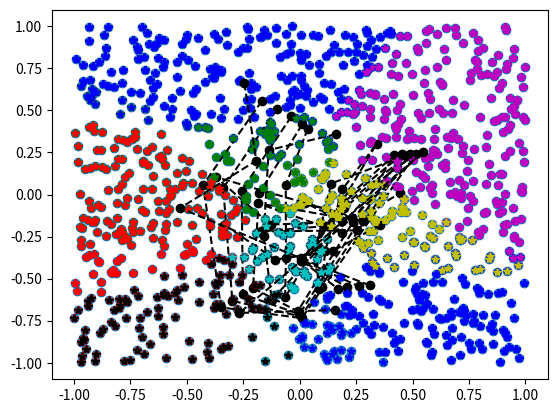

This chart was generated by the following Python code:
import numpy as np
import matplotlib.pyplot as plt

Dim = 2  #입력 차원
N = 1000 #학습데이터수
X = 2*np.random.rand(N,Dim)-1 #입력데이터 생성
INP = X.shape[1] #INP = 2, 입력데이터
R = 2 #입력 뉴런수
C = 4 #입력 뉴런수
OUT = R*C #출력 뉴런수
w = np.random.rand(INP,OUT)*0.6-0.3
eta = 0.5 #학습률
sig = 1 #이웃소속도
mStep = 10 #반복횟수
cmode = ['*b', '*g', '*r', '*c', '*m', '*y', '*k', '*b']

plt.scatter(X[:,0],X[:,1])
plt.plot(w[0, :], w[1, :], 'ko--')
plt.show()

def som_alpha(i, j, sig, NumC):
    x1 = np.zeros((1, 2))
    x2 = np.zeros((1, 2))

    x1[0, 0] = np.floor(i / NumC)
    x1[0, 1] = np.mod(i, NumC)
    x2[0, 0] = np.floor(j / NumC)
    x2[0, 1] = np.mod(j, NumC)

    r = np.dot((x1 - x2), (x1 - x2).T)
    return np.exp(-r / (2 * pow(sig, 2))) * (1 / (np.sqrt(2 * np.pi) * sig))

for j in range(2,mStep,1): #반복학습시작
    wini_array = []
    wini_count = {}
    for i in range(0,N,1) : #각 데이터에 대한 학습 시작
        x = X[i,:] # 입력 데이터 선택
        dist = np.zeros((1,OUT))

        for k in range(0,OUT,1) : # 출력 뉴런 가중치와의 거리계산
            dist[0,k] = np.dot((x-np.array([w[:,k]])),(x-np.array(w[:,k])).T) # np.array([w[:,k]])는 w[:,k]의 값으로 이루어진 배열

        wini = np.argmin(dist) # 승자뉴런 선정, argmin : 제일 작은 값에 인덱스 반환
        alpha = np.zeros((1,OUT))
        dw = np.zeros((INP,OUT))

        for k in range(0,OUT,1) :
            alpha[0,k] = som_alpha(wini,k,sig,C) #소속도 계산
            dw[:,k] = (x-np.array([w[:,k]]))*alpha[0,k] #가중치 수정항 계산

        w = w+eta*dw # 가중치 수정
        sum_dw = np.zeros((1,N))
        sum_dw[0,i]=np.trace(np.dot(dw.T,dw)) # 가중치 변화량 계산

    for i in range (0,N,1) :
        x = X[i,:]
        dist = np.zeros((1, OUT))
        for k in range(0, OUT, 1):
            dist[0, k] = np.dot((x - np.array([w[:, k]])), (x - np.array(w[:, k])).T)
        wini = np.argmin(dist)
        wini_array.append(wini)
        plt.plot(x[0], x[1], cmode[wini])

    plt.plot(w[0, :], w[1, :], 'ko--')
    plt.show()

    for cnt in wini_array :
        if cnt == 0 :
            cnt = 'blue1'
        elif cnt == 1 :
            cnt = 'green'
        elif cnt == 2 :
            cnt = 'red'
        elif cnt == 3 :
            cnt = 'cyan'
        elif cnt == 4 :
            cnt = 'violet'
        elif cnt == 5 :
            cnt = 'yellow'
        elif cnt == 6 :
            cnt = 'black'
        else :
            cnt = 'blue2'
        try : wini_count[cnt] += 1
        except : wini_count[cnt] = 1

    print(wini_count)

    sig = sig*0.9 #이웃소속도 파라미터 감소
    if np.mean(sum_dw) < 0.001 : #가중치 변화 없을 시 학습완료
        j = mStep+1
